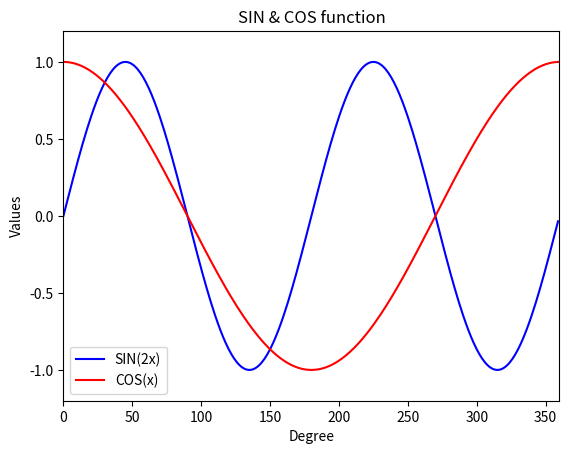

Generate this figure with matplotlib:
import numpy as np
import matplotlib.pyplot as pt
x = np.arange(0,360)
y = np.sin(2 * x * np.pi/180.0)
z = np.cos(x * np.pi /180.0)
pt.plot(x,y,color="blue",label="SIN(2x)")
pt.plot(x,z,color="red",label="COS(x)")
pt.xlim(0,360)
pt.ylim(-1.2,1.2)
pt.xlabel("Degree")
pt.ylabel("Values")
pt.title("SIN & COS function")
pt.legend()
pt.show()
